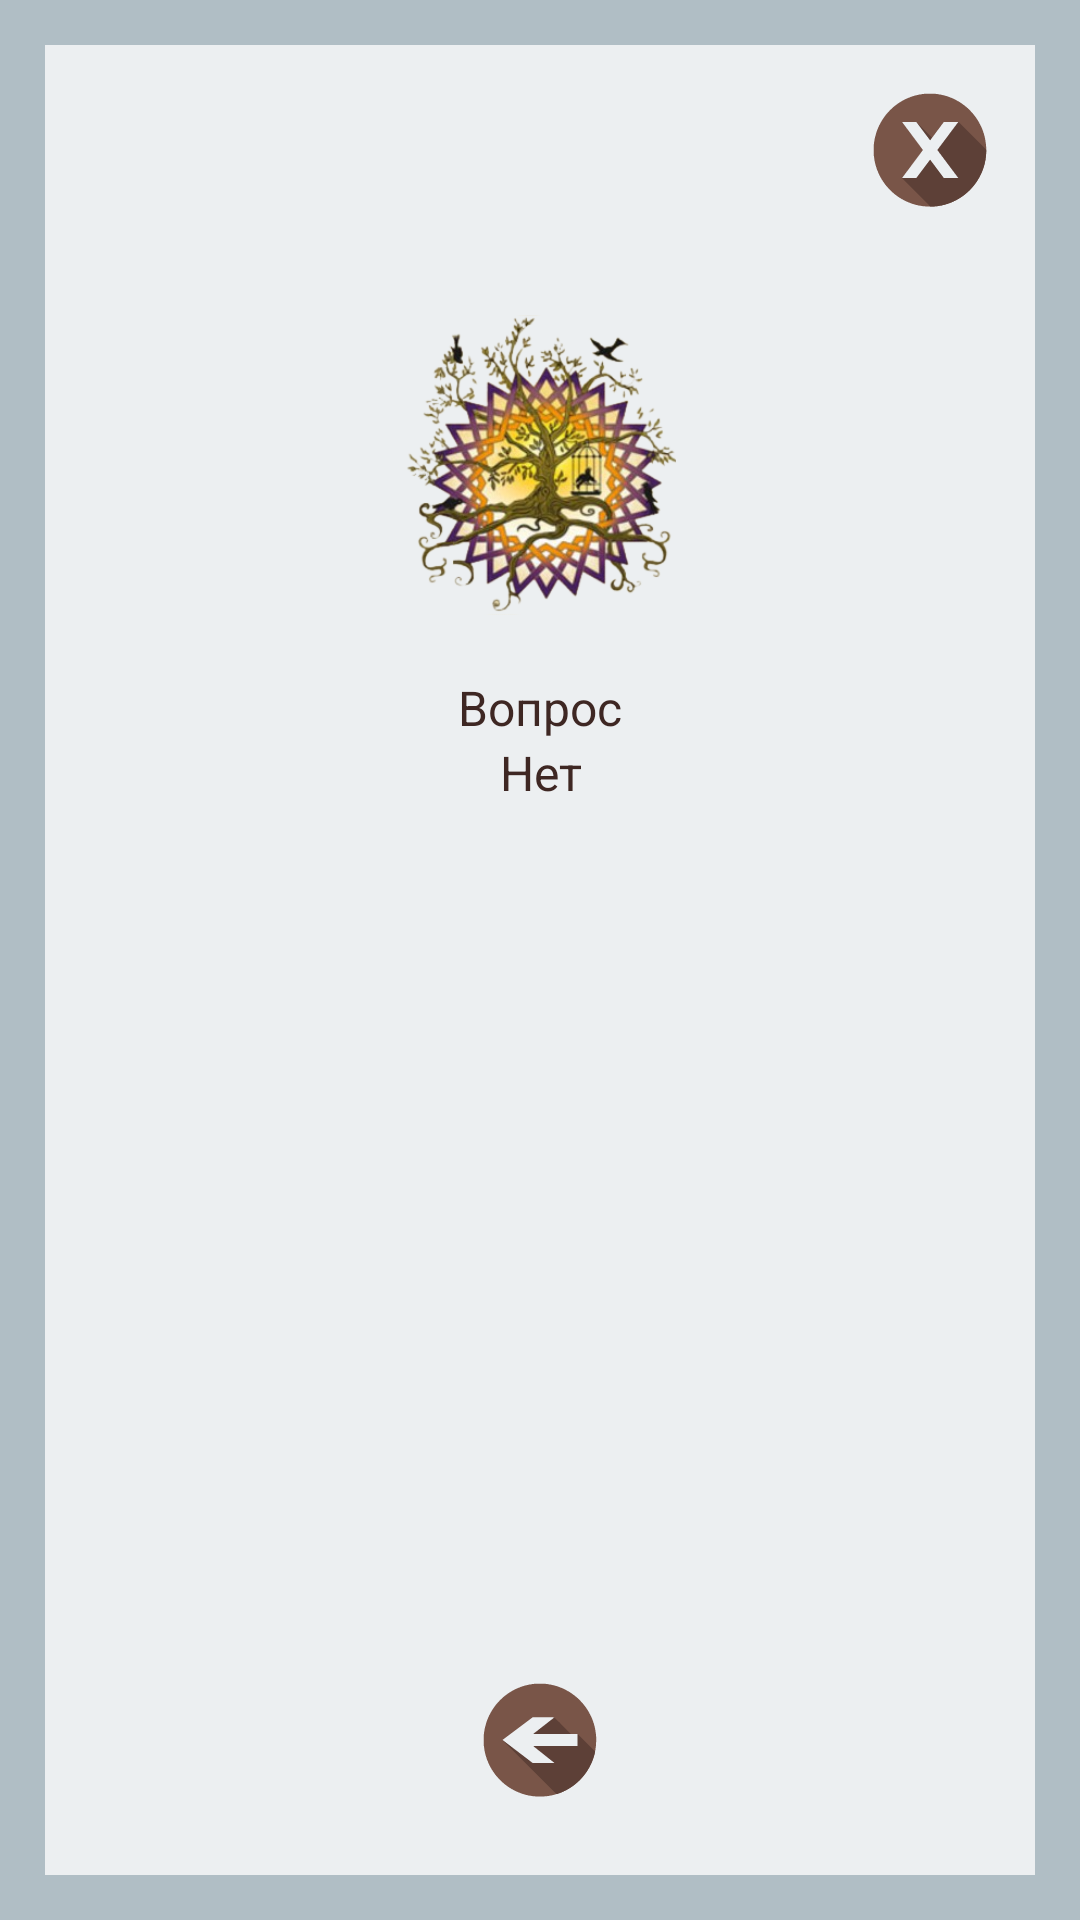

Produce the Android XML layout that renders to this screen, including the resource entries it uses.
<!-- AndroidManifest.xml: application theme AppTheme -->
<!-- res/layout/activity_jewish_question_result.xml -->
<?xml version="1.0" encoding="utf-8"?>
<LinearLayout xmlns:android="http://schemas.android.com/apk/res/android"
xmlns:tools="http://schemas.android.com/tools"
style="@style/linearLayoutMainStyle"
tools:context="lili.tesla.foxdivination.presentation.screen.jewish.question.result.view.JewishQuestionResultActivity">

<RelativeLayout
    style="@style/ScrollViewStyle">

    <ImageButton
        android:id="@+id/button_jewish_question_result_close"
        style="@style/buttonCloseStyle"
        android:layout_margin="10dp"/>

    <LinearLayout
        android:id="@+id/ll_jewish_question_result"
        android:layout_below="@id/button_jewish_question_result_close"
        style="@style/MainLinearLayoutStyle">

        <ImageView
            android:id="@+id/image_jewish_question_result"
            android:background="@drawable/kabbala"
            style="@style/mainImageStyle" />

        <TextView
            android:id="@+id/textview_jewish_question_result_caption"
            android:text="Вопрос"
            style="@style/MainCaptionStyle" />

        <TextView
            android:id="@+id/textview_jewish_question_result_description"
            android:text="Нет"
            style="@style/MainDescriptionStyle"
            android:layout_gravity="center"/>

    </LinearLayout>

    <ImageButton
        android:id="@+id/button_jewish_question_result_back"
        style="@style/buttonBackStyle" />

</RelativeLayout>

</LinearLayout>
<!-- resources referenced by this layout -->
<resources>
  <!-- drawable kabbala: png bitmap (drawable, 178578 bytes) -->
  <style name="MainCaptionStyle">
          <item name="android:layout_width">wrap_content</item>
          <item name="android:layout_height">wrap_content</item>
          <item name="android:textSize">16sp</item>
          <item name="android:textColor">@color/brown_dark</item>
          <item name="android:layout_gravity">center</item>
          <item name="android:layout_marginLeft">20dp</item>
          <item name="android:layout_marginRight">20dp</item>
          <item name="android:textAlignment">center</item>
      </style>
  <style name="MainDescriptionStyle">
          <item name="android:layout_width">wrap_content</item>
          <item name="android:layout_height">wrap_content</item>
          <item name="android:textSize">16sp</item>
          <item name="android:layout_marginLeft">20dp</item>
          <item name="android:layout_marginRight">20dp</item>
          <item name="android:textColor">@color/brown_dark</item>
          <item name="android:gravity">center_horizontal</item>
          <item name="android:layout_marginBottom">20dp</item>
      </style>
  <style name="MainLinearLayoutStyle">
          <item name="android:layout_width">match_parent</item>
          <item name="android:layout_height">match_parent</item>
          <item name="android:orientation">vertical</item>
      </style>
  <style name="ScrollViewStyle">
          <item name="android:layout_width">match_parent</item>
          <item name="android:layout_height">match_parent</item>
          <item name="android:background">@color/background_gray_blue</item>
      </style>
  <style name="buttonBackStyle">
          <item name="android:layout_width">50dp</item>
          <item name="android:layout_height">50dp</item>
          <item name="android:layout_gravity">center</item>
          <item name="android:background">@drawable/button_back</item>
          <item name="android:layout_marginBottom">20dp</item>
          <item name="android:layout_alignParentBottom">true</item>
          <item name="android:layout_centerHorizontal">true</item>
      </style>
  <style name="buttonCloseStyle">
          <item name="android:layout_width">50dp</item>
          <item name="android:layout_height">50dp</item>
          <item name="android:layout_gravity">center</item>
          <item name="android:background">@drawable/button_close</item>
          <item name="android:layout_alignParentTop">true</item>
          <item name="android:layout_alignParentRight">true</item>
      </style>
  <style name="linearLayoutMainStyle">
          <item name="android:layout_width">match_parent</item>
          <item name="android:layout_height">match_parent</item>
          <item name="android:padding">15dp</item>
          <item name="android:background">@color/background_gray_blue_dark</item>
      </style>
  <style name="mainImageStyle">
          <item name="android:layout_width">100dp</item>
          <item name="android:layout_height">100dp</item>
          <item name="android:layout_gravity">center</item>
          <item name="android:layout_marginTop">20dp</item>
          <item name="android:layout_marginBottom">20dp</item>
          <item name="android:layout_alignParentTop">true</item>
      </style>
  <style name="AppTheme" parent="Theme.AppCompat.DayNight.NoActionBar">
          <item name="colorPrimaryDark">@color/brown_dark</item>
      </style>
  <color name="brown_dark">#3e2723</color>
  <color name="background_gray_blue">#eceff1</color>
  <!-- drawable button_back: vector/xml drawable (drawable, 80772 chars, omitted) -->
  <!-- drawable button_close: vector/xml drawable (drawable, 91078 chars, omitted) -->
  <color name="background_gray_blue_dark">#b0bec5</color>
</resources>
